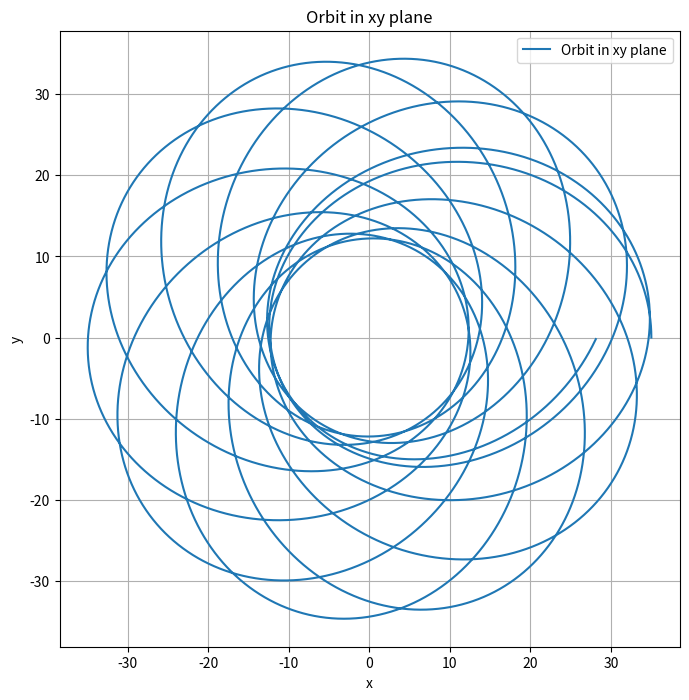

Here is the Python script that generated this plot:
import numpy as np
import matplotlib.pyplot as plt

# Given parameters
M = 0.8
l = 4.0
r_0 = 35.0
drdt_0 = 0.0

# Define the system of differential equations
def equations(tao, y):
    r, drdt, phi, dphidtao, dt_dtao = y
    
    # Define the derivatives
    drdtao = drdt
    ddrdt_dtao = -M / r**2 + l**2 / r**3 - 2 * M * l**2 / r**4
    dphidtao = l / r**2
    ddt_dtao = np.sqrt(r / (r - 2 * M) + r**2 * dphidtao**2 / (r - 2 * M) + r**2 * drdt**2 / (r - 2)**2)
    
    return [drdt, ddrdt_dtao, dphidtao, 0, ddt_dtao]

# Implement the fourth-order Runge-Kutta method
def runge_kutta(h, tao_max):
    num_steps = int(tao_max / h)
    tao_values = np.linspace(0, tao_max, num_steps + 1)
    y_values = np.zeros((num_steps + 1, 5))  # 5 variables: r, drdt, phi, dphidtao, dt_dtao
    
    # Initial conditions
    y_values[0] = [r_0, drdt_0, 0, 0, np.sqrt(r_0 / (r_0 - 2 * M))]
    
    for i in range(num_steps):
        k1 = h * np.array(equations(tao_values[i], y_values[i]))
        k2 = h * np.array(equations(tao_values[i] + h / 2, y_values[i] + k1 / 2))
        k3 = h * np.array(equations(tao_values[i] + h / 2, y_values[i] + k2 / 2))
        k4 = h * np.array(equations(tao_values[i] + h, y_values[i] + k3))
        
        y_values[i + 1] = y_values[i] + (k1 + 2*k2 + 2*k3 + k4) / 6
    
    return tao_values, y_values

# Set the time step and maximum tao value
h = 0.1
tao_max = 9000

# Run the simulation
tao_values, y_values = runge_kutta(h, tao_max)

# Convert polar coordinates to Cartesian coordinates
x_values = y_values[:, 0] * np.cos(y_values[:, 2])
y_values = y_values[:, 0] * np.sin(y_values[:, 2])

# Plot the results in xy plane
plt.figure(figsize=(8, 8))
plt.plot(x_values, y_values, label='Orbit in xy plane')
plt.title('Orbit in xy plane')
plt.xlabel('x')
plt.ylabel('y')
plt.legend()
plt.grid(True)
plt.show()
